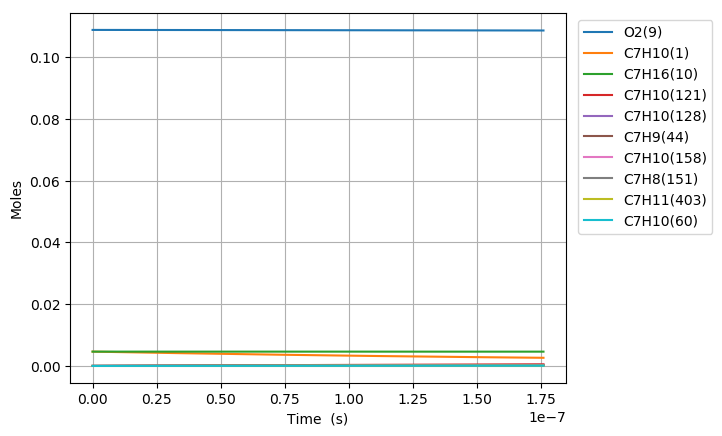

The data file committed next to this chart (first rows):
Time (s), Volume (m^3), H(11), O(12), OH(13), H2(14), H2O(15), Ar(16), He(17), HO2(18), H2O2(19), N2, Ne, C7H10(1), CO(2), CO2(3), CH4(4), C2H2(5), C4H4(6), C5H6(7), C5H5(8), O2(9), C7H16(10), C7H10(60)
0.0, 0.002274, 0.0, 0.0, 0.0, 0.0, 0.0, 0.0, 0.0, 0.0, 0.0, 0.8803, 0.0, 0.00463, 0.0, 0.0, 0.0, 0.0, 0.0, 0.0, 0.0, 0.1088, 0.00463, 0.0
7.762430913191797e-20, 0.002274, 9.1003166008780887e-22, 1.4183751854315402e-34, 1.1390873074013675e-34, 1.5497683963893276e-34, 2.9485055642493377e-46, 0.0, 0.0, 2.9462371964717139e-22, 1.1575880450122851e-37, 0.8803, 0.0, 0.00463, 2.8873884516501153e-91, 2.1248815594247601e-113, 2.9364457720949238e-65, 3.1506434964645239e-71, 0.0, 0.0, 0.0, 0.1088, 0.00463, 5.5283682050843614e-17
2.173480655693703e-19, 0.002274, 2.5480886824536804e-21, 7.6620934722685832e-34, 6.8800874137602747e-34, 9.3606012190638362e-34, 3.500466232350591e-45, 0.0, 0.0, 8.2494730394038695e-22, 6.9918381658996707e-37, 0.8803, 0.0, 0.00463, 2.396143268394292e-89, 3.1953063814593384e-111, 1.3161957207278626e-63, 7.2063136914072684e-70, 0.0, 0.0, 0.0, 0.1088, 0.00463, 1.5479430974689951e-16
4.967955784442751e-19, 0.002274, 5.8242028640166074e-21, 3.4912102474755185e-33, 3.3124660055072038e-33, 4.5067266540082028e-33, 3.4367787516075026e-44, 0.0, 0.0, 1.8855980282382099e-21, 3.3662755934377384e-36, 0.8803, 0.0, 0.00463, 2.2863782165212974e-87, 6.0892670586007528e-109, 6.2318749298270528e-62, 1.4923620228193864e-68, 0.0, 0.0, 0.0, 0.1088, 0.00463, 3.5381556515716072e-16
1.0556906041940845e-18, 0.002274, 1.2376431774466566e-20, 1.4846241512754416e-32, 1.446640999836569e-32, 1.9682060259658167e-32, 3.0397920887895424e-43, 0.0, 0.0, 4.006913699664729e-21, 1.4701466931570315e-35, 0.8803, 0.0, 0.00463, 2.1957120094073381e-85, 1.1695115728693717e-106, 2.9802976242507018e-60, 2.9005270741554765e-67, 0.0, 0.0, 0.0, 0.1088, 0.00463, 7.5185807605028113e-16
2.173480655693703e-18, 0.002274, 2.5480891784657894e-20, 6.1176425848482039e-32, 6.0394419787736439e-32, 8.2168735006160351e-32, 2.5551286664099305e-42, 0.0, 0.0, 8.2496019337237149e-21, 6.1376206935028733e-35, 0.8803, 0.0, 0.00463, 2.2445820000981107e-83, 2.3903283380705997e-104, 1.5218036623208919e-58, 5.7187737529799998e-66, 0.0, 0.0, 0.0, 0.1088, 0.00463, 1.5479430981269134e-15
4.409060758692941e-18, 0.002274, 5.168982056216611e-20, 2.483173133088205e-31, 2.4673095814325862e-31, 3.3568615759511299e-31, 2.0948492390961474e-41, 0.0, 0.0, 1.6735205965725119e-20, 2.5074572575665143e-34, 0.8803, 0.0, 0.00463, 2.4759821431146065e-81, 5.2716094338186974e-102, 8.3947498478484996e-57, 1.2108488680350605e-64, 0.0, 0.0, 0.0, 0.1088, 0.00463, 3.1401131434417444e-15
8.880220964691415e-18, 0.002274, 1.0410771314536396e-19, 1.0005214159283482e-30, 9.9732636245893425e-31, 1.3568976387947776e-30, 1.696463835326922e-40, 0.0, 0.0, 3.3707324277739078e-20, 1.0135857945521371e-33, 0.8803, 0.0, 0.00463, 2.9033872931204432e-79, 1.2359851182195053e-99, 4.9236845631788245e-55, 2.8430596924191882e-63, 0.0, 0.0, 0.0, 0.1088, 0.00463, 6.3244532387176733e-15
1.7822541376688366e-17, 0.002274, 2.0894363842191899e-19, 4.0166209522723423e-30, 4.0102085014918544e-30, 5.456029894334537e-30, 1.3654626586652165e-39, 0.0, 0.0, 6.7655201833634488e-20, 4.0758370614348368e-33, 0.8803, 0.0, 0.00463, 3.5422489440975145e-77, 3.0153995333597344e-97, 3.0043278326318797e-53, 7.4128957085114907e-62, 0.0, 0.0, 0.0, 0.1088, 0.00463, 1.2693133447854603e-14
3.570718220068227e-17, 0.002274, 4.1861604939513862e-19, 1.6095601511264378e-29, 1.6082754261075839e-29, 2.1881153569597541e-29, 1.0956993524042427e-38, 0.0, 0.0, 1.3556552019153887e-19, 1.6347960110401565e-32, 0.8803, 0.0, 0.00463, 4.4213973084938546e-75, 7.5268781260422641e-95, 1.8751146748613564e-51, 2.0992647298885272e-60, 0.0, 0.0, 0.0, 0.1088, 0.00463, 2.5430493940468818e-14
7.147646384867007e-17, 0.002274, 8.3796311285783367e-19, 6.4440817860069306e-29, 6.441510098637388e-29, 8.7639013496948927e-29, 8.7789533491281571e-38, 0.0, 0.0, 2.7144440604189026e-19, 6.5493375622738466e-32, 0.8803, 0.0, 0.00463, 5.5863530258564138e-73, 1.9019210983082491e-92, 1.1845138282622839e-49, 6.2751536913171738e-59, 0.0, 0.0, 0.0, 0.1088, 0.00463, 5.0905215223059134e-14
1.4301502714464569e-16, 0.002274, 1.6766662045354154e-18, 2.5788130561435691e-28, 2.5782984951420902e-28, 3.507865908136597e-28, 7.0285407383015003e-37, 0.0, 0.0, 5.434351434962129e-19, 2.6227437304814959e-31, 0.8803, 0.0, 0.00463, 7.1025194742978034e-71, 4.8361053416419211e-90, 7.528013315687523e-48, 1.9346833797897647e-57, 0.0, 0.0, 0.0, 0.1088, 0.00463, 1.0185465897769128e-13
2.860921537365969e-16, 0.002274, 3.3541082364064917e-18, 1.0317707719959774e-27, 1.0316678410985445e-27, 1.4036204292394464e-27, 5.6250328591394701e-36, 0.0, 0.0, 1.0883482353725095e-18, 1.0504807822365709e-30, 0.8803, 0.0, 0.00463, 9.0575402981319257e-69, 1.233441022409182e-87, 4.7972082517806539e-46, 6.0582359967555988e-56, 0.0, 0.0, 0.0, 0.1088, 0.00463, 2.0375355124479261e-13
4.291692803285481e-16, 0.002274, 5.0315861063102261e-18, 2.1926769974783632e-27, 2.1925226016309759e-27, 2.9830042025505005e-27, 1.6085753076537053e-35, 0.0, 0.0, 1.6341926983943362e-18, 2.2340182131779333e-30, 0.8803, 0.0, 0.00463, 5.8382412691125405e-68, 9.1526902823432105e-87, 2.6333118223070732e-45, 2.7522580382948573e-55, 0.0, 0.0, 0.0, 0.1088, 0.00463, 3.0565244826976208e-13
5.722464069204993e-16, 0.002274, 6.7090998037727742e-18, 3.7406082478727964e-27, 3.7404024057323852e-27, 5.0889491585527852e-27, 3.3931545946882106e-35, 0.0, 0.0, 2.1809682869599695e-18, 3.8135731342003875e-30, 0.8803, 0.0, 0.00463, 2.2799150020257443e-67, 4.0078468030073313e-86, 9.0475582615859771e-45, 8.1751339149134003e-55, 0.0, 0.0, 0.0, 0.1088, 0.00463, 4.0755135005263051e-13
8.584006601044017e-16, 0.002274, 1.006421125133067e-17, 7.7448204181460811e-27, 7.7445117647897817e-27, 1.0536680807615659e-26, 9.2683616292214211e-35, 0.0, 0.0, 3.2767039977128558e-18, 7.9042506131317928e-30, 0.8803, 0.0, 0.00463, 1.4857201628119365e-66, 3.1140991862783072e-85, 4.8609548784307858e-44, 3.5615508834872453e-54, 0.0, 0.0, 0.0, 0.1088, 0.00463, 6.1134916478496127e-13
1.1445549132883041e-15, 0.002274, 1.3419454362725934e-17, 1.3172330270078409e-26, 1.3171918985234557e-26, 1.7920859119001423e-26, 1.9393311663060848e-34, 0.0, 0.0, 4.3758617520516852e-18, 1.3456945899019913e-29, 0.8803, 0.0, 0.00463, 5.5827543494547178e-66, 1.3017588307462976e-84, 1.6189712569866197e-43, 1.0344289360909977e-53, 0.0, 0.0, 0.0, 0.1088, 0.00463, 8.1514699701404036e-13
1.716863419656109e-15, 0.002274, 2.0130372491797841e-17, 2.8701303721623714e-26, 2.8700688666788596e-26, 3.9048294634745207e-26, 6.1242313078596411e-34, 0.0, 0.0, 6.5854039317826138e-18, 2.9391479641582175e-29, 0.8803, 0.0, 0.00463, 9.4053835006489129e-65, 3.5743329915234846e-83, 1.7175562297975621e-42, 7.0973865654088972e-53, 0.0, 0.0, 0.0, 0.1088, 0.00463, 1.2227427189266754e-12
2.2891719260239136e-15, 0.002274, 2.6841859525051026e-17, 5.0391842406757813e-26, 5.0391026841250478e-26, 6.8558757007653808e-26, 1.3930400994340603e-33, 0.0, 0.0, 8.8097349196035521e-18, 5.1720527858843634e-29, 0.8803, 0.0, 0.00463, 5.1342354464084097e-64, 2.3293864174586716e-82, 7.7009701645311681e-42, 2.5667713238455236e-52, 0.0, 0.0, 0.0, 0.1088, 0.00463, 1.6303385165772496e-12
3.4337889387595233e-15, 0.002274, 4.0266544767883828e-17, 1.1234547274832867e-25, 1.1234428044537582e-25, 1.5284829586005935e-25, 4.6514339303284167e-33, 0.0, 0.0, 1.3302888009148663e-17, 1.1587502822012083e-28, 0.8803, 0.0, 0.00463, 1.0489771469968837e-62, 7.8988394824493488e-81, 9.6058865154978493e-41, 1.9934118819694094e-51, 0.0, 0.0, 0.0, 0.1088, 0.00463, 2.4455303401488765e-12
5.723022964230743e-15, 0.002274, 6.7122739902711997e-17, 3.1057926405006298e-25, 3.1057757671839797e-25, 4.2255124691830469e-25, 2.1875201364315393e-32, 0.0, 0.0, 2.2466692773454712e-17, 3.2363656758786384e-28, 0.8803, 0.0, 0.00463, 5.6585931022155288e-61, 8.2850475380392851e-79, 2.6783484780675456e-39, 2.899714806200297e-50, 0.0, 0.0, 0.0, 0.1088, 0.00463, 4.0759149006692547e-12
8.012256989701963e-15, 0.002274, 9.3988007659542485e-17, 6.0795694698423394e-25, 6.0795540103474441e-25, 8.2714297393370373e-25, 5.8556297632247443e-32, 0.0, 0.0, 3.1866535706352534e-17, 6.3926374916865995e-28, 0.8803, 0.0, 0.00463, 3.9079477011948287e-60, 6.7563477910725289e-78, 1.5139019933099167e-38, 1.2996044830965826e-49, 0.0, 0.0, 0.0, 0.1088, 0.00463, 5.7063006793395002e-12
1.0301491015173182e-14, 0.002274, 1.2086230914431553e-16, 1.0045187384889917e-24, 1.0045184821833775e-24, 1.3666782008923641e-24, 1.2190491282362538e-31, 0.0, 0.0, 4.1501506680996894e-17, 1.0654161480909582e-27, 0.8803, 0.0, 0.00463, 1.667151974651275e-59, 3.2853883125626334e-77, 5.4913970256800552e-38, 3.948289302199208e-49, 0.0, 0.0, 0.0, 0.1088, 0.00463, 7.3366876763735485e-12
1.25907250406444e-14, 0.002274, 1.4774560388547654e-16, 1.5003001758668022e-24, 1.5003030361366734e-24, 2.0412052852496525e-24, 2.1937398754831627e-31, 0.0, 0.0, 5.1370657234249705e-17, 1.6048277998733311e-27, 0.8803, 0.0, 0.00463, 5.4797433423445365e-59, 1.2083804062068765e-76, 1.5632660844990985e-37, 9.6709955291960795e-49, 0.0, 0.0, 0.0, 0.1088, 0.00463, 8.9670758919169068e-12
1.7169193091586837e-14, 0.002274, 2.0153902362576241e-16, 2.7896441847159816e-24, 2.7896621374924596e-24, 3.795401307512374e-24, 5.4431710704287854e-31, 0.0, 0.0, 7.1807991037494043e-17, 3.0335088971510677e-27, 0.8803, 0.0, 0.00463, 3.7851945439096201e-58, 1.0264022123230523e-75, 8.2331326046734412e-37, 3.9232556975764471e-48, 0.0, 0.0, 0.0, 0.1088, 0.00463, 1.2227855978944652e-11
2.1747661142529274e-14, 0.002274, 2.5536794469741659e-16, 4.4762527722150614e-24, 4.4763046891977267e-24, 6.0900900104789073e-24, 1.0931946529677168e-30, 0.0, 0.0, 9.3170981841393812e-17, 4.9470633257779449e-27, 0.8803, 0.0, 0.00463, 1.5816151918462143e-57, 4.8687050082365722e-75, 2.8698904829212281e-36, 1.1366883295499935e-47, 0.0, 0.0, 0.0, 0.1088, 0.00463, 1.5488640941300854e-11
2.6326129193471712e-14, 0.002274, 3.0923203108970359e-16, 6.5603991470017523e-24, 6.5605150346630667e-24, 8.9256431702570312e-24, 1.9290119343375883e-30, 0.0, 0.0, 1.1545174917104705e-16, 7.3682546991650295e-27, 0.8803, 0.0, 0.00463, 5.191268486951672e-57, 1.7824923501754726e-74, 8.020035143098409e-36, 2.7123103364621413e-47, 0.0, 0.0, 0.0, 0.1088, 0.00463, 1.8749430779828575e-11
3.090459724441415e-14, 0.002274, 3.6313095353323007e-16, 9.0423491692896785e-24, 9.0425733412476931e-24, 1.2302422565219258e-23, 3.1142933441588073e-30, 0.0, 0.0, 1.386425696430419e-16, 1.0319472319349418e-26, 0.8803, 0.0, 0.00463, 1.4734933374565054e-56, 5.6135107708495974e-74, 1.9502827498863172e-35, 5.6957087048268106e-47, 0.0, 0.0, 0.0, 0.1088, 0.00463, 2.2010225495268244e-11
3.5483065295356586e-14, 0.002274, 4.1706439512385206e-16, 1.1922358252284655e-23, 1.1922752260555322e-23, 1.6220775759109424e-23, 4.7099908957853192e-30, 0.0, 0.0, 1.6273600927986373e-16, 1.3822342392482255e-26, 0.8803, 0.0, 0.00463, 3.7537661486362761e-56, 1.5822566354521492e-73, 4.281165986811552e-35, 1.0881882010961293e-46, 0.0, 0.0, 0.0, 0.1088, 0.00463, 2.5271025088263762e-11
4.4640001397241466e-14, 0.002274, 5.2503361211108035e-16, 1.8877545390161732e-23, 1.887855078974059e-23, 2.5683553167928658e-23, 9.3725356176551588e-30, 0.0, 0.0, 2.1360204057886967e-16, 2.2567012791880429e-26, 0.8803, 0.0, 0.00463, 2.1869738358786951e-55, 1.2760644978453572e-72, 1.7430851923948402e-34, 3.2669792679667503e-46, 0.0, 0.0, 0.0, 0.1088, 0.00463, 3.1792638909108166e-11
5.379693749912634e-14, 0.002274, 6.3313721528667302e-16, 2.7427959295370461e-23, 2.743009528617875e-23, 3.7316695272457686e-23, 1.6402583439523837e-29, 0.0, 0.0, 2.6799197362904709e-16, 3.377178452811521e-26, 0.8803, 0.0, 0.00463, 8.482456468296218e-55, 5.9785221033007867e-72, 5.2937600995062112e-34, 7.8752089116965249e-46, 0.0, 0.0, 0.0, 0.1088, 0.00463, 3.8314272246574203e-11
6.295387360101121e-14, 0.002274, 7.4137277889612085e-16, 3.7575568607498108e-23, 3.7579580553598557e-23, 5.1122881010677358e-23, 2.6287564716890692e-29, 0.0, 0.0, 3.2584889705081078e-16, 4.7604323774006118e-26, 0.8803, 0.0, 0.00463, 2.5911026551064736e-54, 2.1037202831819186e-71, 1.3272291134527275e-33, 1.6351658935803432e-45, 0.0, 0.0, 0.0, 0.1088, 0.00463, 4.483592510406823e-11
7.211080970289609e-14, 0.002274, 8.4973792384665672e-16, 4.932230632820679e-23, 4.9329208335242628e-23, 6.7104740841123736e-23, 3.9515821602573981e-29, 0.0, 0.0, 3.8711699018437032e-16, 6.4230094043581244e-26, 0.8803, 0.0, 0.00463, 6.7794995022052486e-54, 6.1867455243274334e-71, 2.9176091212616539e-33, 3.0547966567203062e-45, 0.0, 0.0, 0.0, 0.1088, 0.00463, 5.1357597484125852e-11
8.126774580478096e-14, 0.002274, 9.5823031777651915e-16, 6.2670069468162998e-23, 6.2681186334507056e-23, 8.5264856261829972e-23, 5.65763728226534e-29, 0.0, 0.0, 4.5174152538651151e-16, 8.3812315924562142e-26, 0.8803, 0.0, 0.00463, 1.5847662589481061e-53, 1.6015463147362553e-70, 5.8221632496223261e-33, 5.274290854005291e-45, 0.0, 0.0, 0.0, 0.1088, 0.00463, 5.7879289388426323e-11
9.958161800855071e-14, 0.002274, 1.1755877346704067e-15, 9.4176097356648677e-23, 9.420105325223235e-23, 1.2812995854519801e-22, 1.0415342771436771e-28, 0.0, 0.0, 5.9084596351611483e-16, 1.3248876020914063e-25, 0.8803, 0.0, 0.00463, 6.873223836585036e-53, 8.4571865391619112e-70, 1.8824613301227078e-32, 1.3230567254718662e-44, 0.0, 0.0, 0.0, 0.1088, 0.00463, 7.092273177261128e-11
1.1789549021232046e-13, 0.002274, 1.3934272551075903e-15, 1.3210814835013109e-22, 1.3215697038479558e-22, 1.7973791478222937e-22, 1.7294394371242291e-28, 0.0, 0.0, 7.4274509590639801e-16, 1.9489664689519723e-25, 0.8803, 0.0, 0.00463, 2.3215992591477364e-52, 3.3386826145846455e-69, 4.973823917101034e-32, 2.8196198048108097e-44, 0.0, 0.0, 0.0, 0.1088, 0.00463, 8.3966252253878186e-11
1.362093624160902e-13, 0.002274, 1.611731781676769e-15, 1.764801983875947e-22, 1.7656683849578612e-22, 2.4010774430563829e-22, 2.6688395210261091e-28, 0.0, 0.0, 9.0703767090280286e-16, 2.7226604563623202e-25, 0.8803, 0.0, 0.00463, 6.5782242082062453e-52, 1.0774698427469412e-68, 1.138754147259058e-31, 5.3570689090063951e-44, 0.0, 0.0, 0.0, 0.1088, 0.00463, 9.7009850817071574e-11
1.5452323461985996e-13, 0.002274, 1.8304848576469814e-15, 2.273057310686282e-22, 2.2744867700563527e-22, 3.0925779666750151e-22, 3.8992041134983933e-28, 0.0, 0.0, 1.0833374586688862e-15, 3.6579569075708696e-25, 0.8803, 0.0, 0.00463, 1.6376374307164982e-51, 3.0049820116339073e-68, 2.3432117035956093e-31, 9.3457658516096875e-44, 0.0, 0.0, 0.0, 0.1088, 0.00463, 1.100535274352747e-10
1.728371068236297e-13, 0.002274, 2.049670641246722e-15, 2.8459775699104493e-22, 2.8482063029936732e-22, 3.8720577793743891e-22, 5.4601130837359437e-28, 0.0, 0.0, 1.2712726548645606e-15, 4.7665407170059089e-25, 0.8803, 0.0, 0.00463, 3.6891659300294313e-51, 7.4960846797090784e-68, 4.4390374372145018e-31, 1.526642507875347e-43, 0.0, 0.0, 0.0, 0.1088, 0.00463, 1.2309728207027488e-10
1.9115097902739945e-13, 0.002274, 2.2692738852479583e-15, 3.483688290818316e-22, 3.4870097354072942e-22, 4.7396877155062722e-22, 7.3912575050146451e-28, 0.0, 0.0, 1.4704854061963488e-15, 6.0598029026285952e-25, 0.8803, 0.0, 0.00463, 7.6712319962162438e-51, 1.7108025276978029e-67, 7.8721835590723033e-31, 2.3670313142253141e-43, 0.0, 0.0, 0.0, 0.1088, 0.00463, 1.3614111467294016e-10
2.27778723434939e-13, 0.002274, 2.7096746168836185e-15, 4.9539612764353866e-22, 4.9606061490709878e-22, 6.7400514219472092e-22, 1.2523577829312896e-27, 0.0, 0.0, 1.9013790867914462e-15, 9.244510068277328e-25, 0.8803, 0.0, 0.00463, 2.7579909148412311e-50, 7.3007355262190334e-67, 2.1244828202353305e-30, 5.0486495743786474e-43, 0.0, 0.0, 0.0, 0.1088, 0.00463, 1.6222901353241259e-10
2.6440646784247847e-13, 0.002274, 3.1515761705997545e-15, 6.6847950191130911e-22, 6.6967661573001887e-22, 9.0949194634643008e-22, 1.9615950233247891e-27, 0.0, 0.0, 2.3734161612676724e-15, 1.3297676181386671e-24, 0.8803, 0.0, 0.00463, 8.1928704349081428e-50, 2.5099595679199706e-66, 4.9181855367200995e-30, 9.5620098914092133e-43, 0.0, 0.0, 0.0, 0.1088, 0.00463, 1.883172234170988e-10
3.0103421225001797e-13, 0.002274, 3.5948758434127485e-15, 8.6770452222355048e-22, 8.6970039707544574e-22, 1.180545643866315e-21, 2.8989994918381922e-27, 0.0, 0.0, 2.8841863753644114e-15, 1.8300787482545855e-24, 0.8803, 0.0, 0.00463, 2.1108011158536774e-49, 7.3410115740273773e-66, 1.0166086775555868e-29, 1.6602985391786489e-42, 0.0, 0.0, 0.0, 0.1088, 0.00463, 2.1440574358069939e-10
3.3766195665755747e-13, 0.002274, 4.0394784979736516e-15, 1.0931509247788896e-21, 1.0962859109133821e-21, 1.4872747568018052e-21, 4.0969196994017631e-27, 0.0, 0.0, 3.4314571938126757e-15, 2.4331500545587841e-24, 0.8803, 0.0, 0.00463, 4.8733072348849042e-49, 1.8965056797563979e-65, 1.926276578568928e-29, 2.6980599232125557e-42, 0.0, 0.0, 0.0, 0.1088, 0.00463, 2.4049457313886717e-10
3.7428970106509696e-13, 0.002274, 4.4852960054338716e-15, 1.34489303950592e-21, 1.3495897458570724e-21, 1.8297804512293662e-21, 5.5878938164518686e-27, 0.0, 0.0, 4.0131607342945806e-15, 3.1463902990944186e-24, 0.8803, 0.0, 0.00463, 1.0314282766576942e-48, 4.4419579136034415e-65, 3.4071507438638228e-29, 4.1616941510696603e-42, 0.0, 0.0, 0.0, 0.1088, 0.00463, 2.6658371107990544e-10
4.1091744547263646e-13, 0.002274, 4.9322467320734706e-15, 1.6230001845478175e-21, 1.6297712176400505e-21, 2.2081570736849083e-21, 7.4046529732897673e-27, 0.0, 0.0, 4.6273817216661124e-15, 3.976875733756481e-24, 0.8803, 0.0, 0.00463, 2.034042459374632e-48, 9.608027505592628e-65, 5.6996605110540947e-29, 6.1547191382642557e-42, 0.0, 0.0, 0.0, 0.1088, 0.00463, 2.9267315627471244e-10
4.4754518988017596e-13, 0.002274, 5.3802550593996261e-15, 1.9275370354362041e-21, 1.9369924452331268e-21, 2.6224926531666472e-21, 9.5801246423214785e-27, 0.0, 0.0, 5.2723462231739176e-15, 4.9313732304474638e-24, 0.8803, 0.0, 0.00463, 3.7828358269776522e-48, 1.945423158862693e-64, 9.105588547098864e-29, 8.7919630318693411e-42, 0.0, 0.0, 0.0, 0.1088, 0.00463, 3.1876290748614273e-10
4.841729342877155e-13, 0.002274, 5.8292509370050648e-15, 2.2585639694579877e-21, 2.2714184128285307e-21, 3.0728693693959794e-21, 1.2147436089986791e-26, 0.0, 0.0, 5.9464111472875295e-15, 6.0163621536746704e-24, 0.8803, 0.0, 0.00463, 6.6958433695348427e-48, 3.7254760602345085e-64, 1.3995332292125894e-28, 1.2199558683383906e-41, 0.0, 0.0, 0.0, 0.1088, 0.00463, 3.4485296337779462e-10
5.208006786952551e-13, 0.002274, 6.2791694700097605e-15, 2.6161373835437864e-21, 2.6332170189270037e-21, 3.5593639850622456e-21, 1.5139917900470343e-26, 0.0, 0.0, 6.6480545509107064e-15, 7.2380548205534104e-24, 0.8803, 0.0, 0.00463, 1.1361870265838484e-47, 6.8019121698556881e-64, 2.0815162159510464e-28, 1.6514936566880376e-41, 0.0, 0.0, 0.0, 0.1088, 0.00463, 3.709433225221817e-10
5.574284231027946e-13, 0.002274, 6.7299505392048167e-15, 3.0003099869191294e-21, 3.0225591144518607e-21, 4.0820482437390017e-21, 1.8591107561666515e-26, 0.0, 0.0, 7.3758667140446937e-15, 8.6024155605096258e-24, 0.8803, 0.0, 0.00463, 1.858858465173952e-47, 1.1916631684728267e-63, 3.0094468810275534e-28, 2.1886821386680563e-41, 0.0, 0.0, 0.0, 0.1088, 0.00463, 3.9703398340831398e-10
5.940561675103341e-13, 0.002274, 7.1815384494945198e-15, 3.4111310719228826e-21, 3.439618531464336e-21, 4.6409892381026122e-21, 2.2534753093689721e-26, 0.0, 0.0, 8.128541879758632e-15, 1.0115178534758171e-23, 0.8803, 0.0, 0.00463, 2.9458960305674834e-47, 2.0138036841767221e-63, 4.2452998882114444e-28, 2.8475230729425074e-41, 0.0, 0.0, 0.0, 0.1088, 0.00463, 4.2312494444876088e-10
6.306839119178737e-13, 0.002274, 7.6338816033293289e-15, 3.8486467656360676e-21, 3.8845721034182956e-21, 5.2362497520486743e-21, 2.7004816703512327e-26, 0.0, 0.0, 8.9048705810907475e-15, 1.178186444873624e-23, 0.8803, 0.0, 0.00463, 4.5396728962213737e-47, 3.296772752977461e-63, 5.86080812229574e-28, 3.645147226231382e-41, 0.0, 0.0, 0.0, 0.1088, 0.00463, 4.4921620398625663e-10
6.673116563254132e-13, 0.002274, 8.0869321977569279e-15, 4.3129002633894046e-21, 4.3575996776823165e-21, 5.8678885781595377e-21, 3.2035478457201934e-26, 0.0, 0.0, 9.7037325220339981e-15, 1.3607796201949548e-23, 0.8803, 0.0, 0.00463, 6.8241518919164495e-47, 5.2471584766515359e-63, 7.9381843122950485e-28, 4.5998139515776475e-41, 0.0, 0.0, 0.0, 0.1088, 0.00463, 4.7530776029986738e-10
7.039394007329528e-13, 0.002274, 8.5406459441425054e-15, 4.8039320448208236e-21, 4.85888412119496e-21, 6.5359608114357993e-21, 3.7661139964126115e-26, 0.0, 0.0, 1.0524089990720834e-14, 1.5598113494971368e-23, 0.8803, 0.0, 0.00463, 1.0033436356210896e-46, 8.1438726007927786e-63, 1.0570841379806701e-27, 5.7309108197215421e-41, 0.0, 0.0, 0.0, 0.1088, 0.00463, 5.013996116107362e-10
7.405671451404923e-13, 0.002274, 8.9949818089652959e-15, 5.32178007367561e-21, 5.3886113201968624e-21, 7.2405181209139237e-21, 4.3916428065958104e-26, 0.0, 0.0, 1.1364981767991264e-14, 1.775778644609148e-23, 0.8803, 0.0, 0.00463, 1.4461425458311873e-46, 1.2357205208329114e-62, 1.3864111362212908e-27, 7.0589533426599277e-41, 0.0, 0.0, 0.0, 0.1088, 0.00463, 5.2749175608742907e-10
7.771948895480319e-13, 0.002274, 9.449901773759011e-15, 5.8664799828519175e-21, 5.9469701748602682e-21, 7.98160900121402e-21, 5.0836198522374613e-26, 0.0, 0.0, 1.2225517486007294e-14, 2.0091628293778743e-23, 0.8803, 0.0, 0.00463, 2.0472640337589878e-46, 1.8371433675132303e-62, 1.7935962992443494e-27, 8.6055846915315501e-41, 0.0, 0.0, 0.0, 0.1088, 0.00463, 5.535841918509189e-10
8.138226339555714e-13, 0.002274, 9.9053706125836198e-15, 6.4380652459555596e-21, 6.5341525894635487e-21, 8.7592790057370157e-21, 5.8455539686737513e-26, 0.0, 0.0, 1.3104872398745587e-14, 2.2604307251749363e-23, 0.8803, 0.0, 0.00463, 2.8514287335927209e-46, 2.6811403917687608e-62, 2.2917718050956968e-27, 1.039357537053698e-40, 0.0, 0.0, 0.0, 0.1088, 0.00463, 5.7967691697923209e-10
8.50450378363111e-13, 0.002274, 1.0361355685843246e-14, 7.0365673362774583e-21, 7.1503534586744406e-21, 9.5735709627536021e-21, 6.6809776167001089e-26, 0.0, 0.0, 1.4002282536411935e-14, 2.5300357564808579e-23, 0.8803, 0.0, 0.00463, 3.9129625273741361e-46, 3.847352505663604e-62, 2.8954766479002086e-27, 1.2446822892513326e-40, 0.0, 0.0, 0.0, 0.1088, 0.00463, 6.0576992951177884e-10
8.870781227706505e-13, 0.002274, 1.0817826749389035e-14, 7.6620158739986816e-21, 7.7957706504938303e-21, 1.0424525175479832e-20, 7.5934472468004395e-26, 0.0, 0.0, 1.4917040218984702e-14, 2.8184189807911044e-23, 0.8803, 0.0, 0.00463, 5.2972703972087464e-46, 5.4361641952581579e-62, 3.620728017166679e-27, 1.4790351482009455e-40, 0.0, 0.0, 0.0, 0.1088, 0.00463, 6.3186322745338742e-10
9.2370586717819e-13, 0.002274, 1.1274755777782055e-14, 8.314438762483069e-21, 8.4706049863899245e-21, 1.1312179607309105e-20, 8.5865436611458184e-26, 0.0, 0.0, 1.5848489902577143e-14, 3.1260100475319885e-23, 0.8803, 0.0, 0.00463, 7.0824540702731354e-46, 7.572827339795199e-62, 4.4850925421508797e-27, 1.7450311784192742e-40, 0.0, 0.0, 0.0, 0.1088, 0.00463, 6.5795680877805926e-10
... 433 more rows
